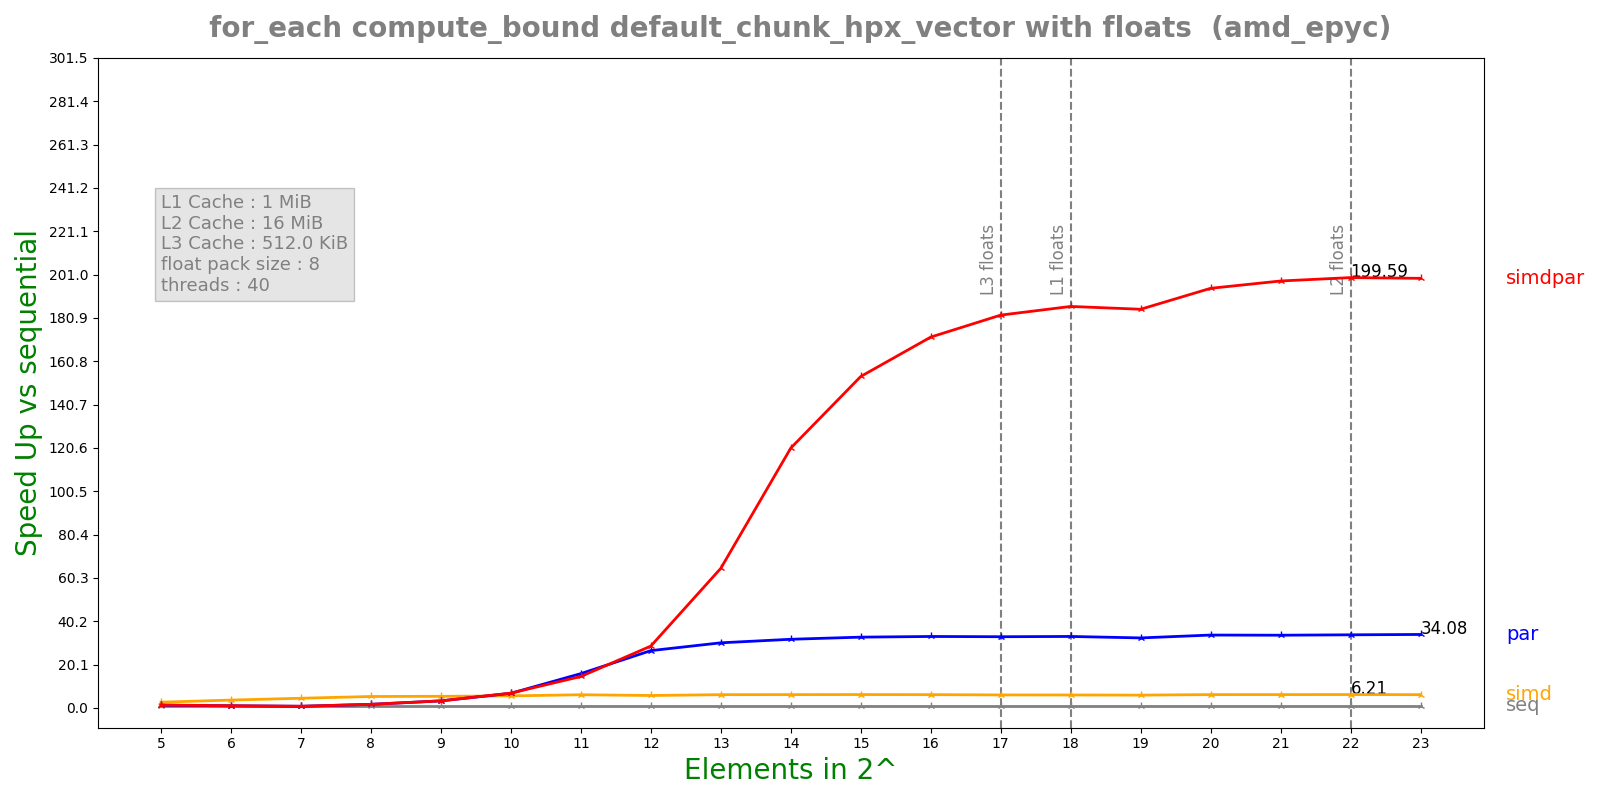

The file beside this chart, header and first rows:
n, lane, threads, seq, simd, par, simdpar
5, 8, 40, 7.82862e-05, 2.92158e-05, 6.15389e-05, 5.71096e-05
6, 8, 40, 0.0001508, 4.12587e-05, 0.0001487, 0.0001468
7, 8, 40, 0.0002991, 6.6452e-05, 0.0003865, 0.0003822
8, 8, 40, 0.000626, 0.0001178, 0.0003738, 0.0003731
9, 8, 40, 0.001186, 0.0002197, 0.0003617, 0.00036
10, 8, 40, 0.002372, 0.0004236, 0.0003489, 0.0003445
11, 8, 40, 0.005007, 0.0008176, 0.0003144, 0.0003432
12, 8, 40, 0.009486, 0.001641, 0.0003568, 0.0003306
13, 8, 40, 0.02005, 0.003255, 0.0006638, 0.0003097
14, 8, 40, 0.04007, 0.006478, 0.001258, 0.0003325
15, 8, 40, 0.08038, 0.01294, 0.002447, 0.0005229
16, 8, 40, 0.161, 0.02609, 0.004858, 0.0009364
17, 8, 40, 0.3151, 0.05216, 0.009539, 0.00173
18, 8, 40, 0.6273, 0.1043, 0.01892, 0.003369
19, 8, 40, 1.225, 0.2056, 0.03771, 0.006625
20, 8, 40, 2.561, 0.4137, 0.07574, 0.01316
21, 8, 40, 5.126, 0.8273, 0.1519, 0.02589
22, 8, 40, 10.27, 1.653, 0.3027, 0.05145
23, 8, 40, 20.49, 3.323, 0.6013, 0.1029
